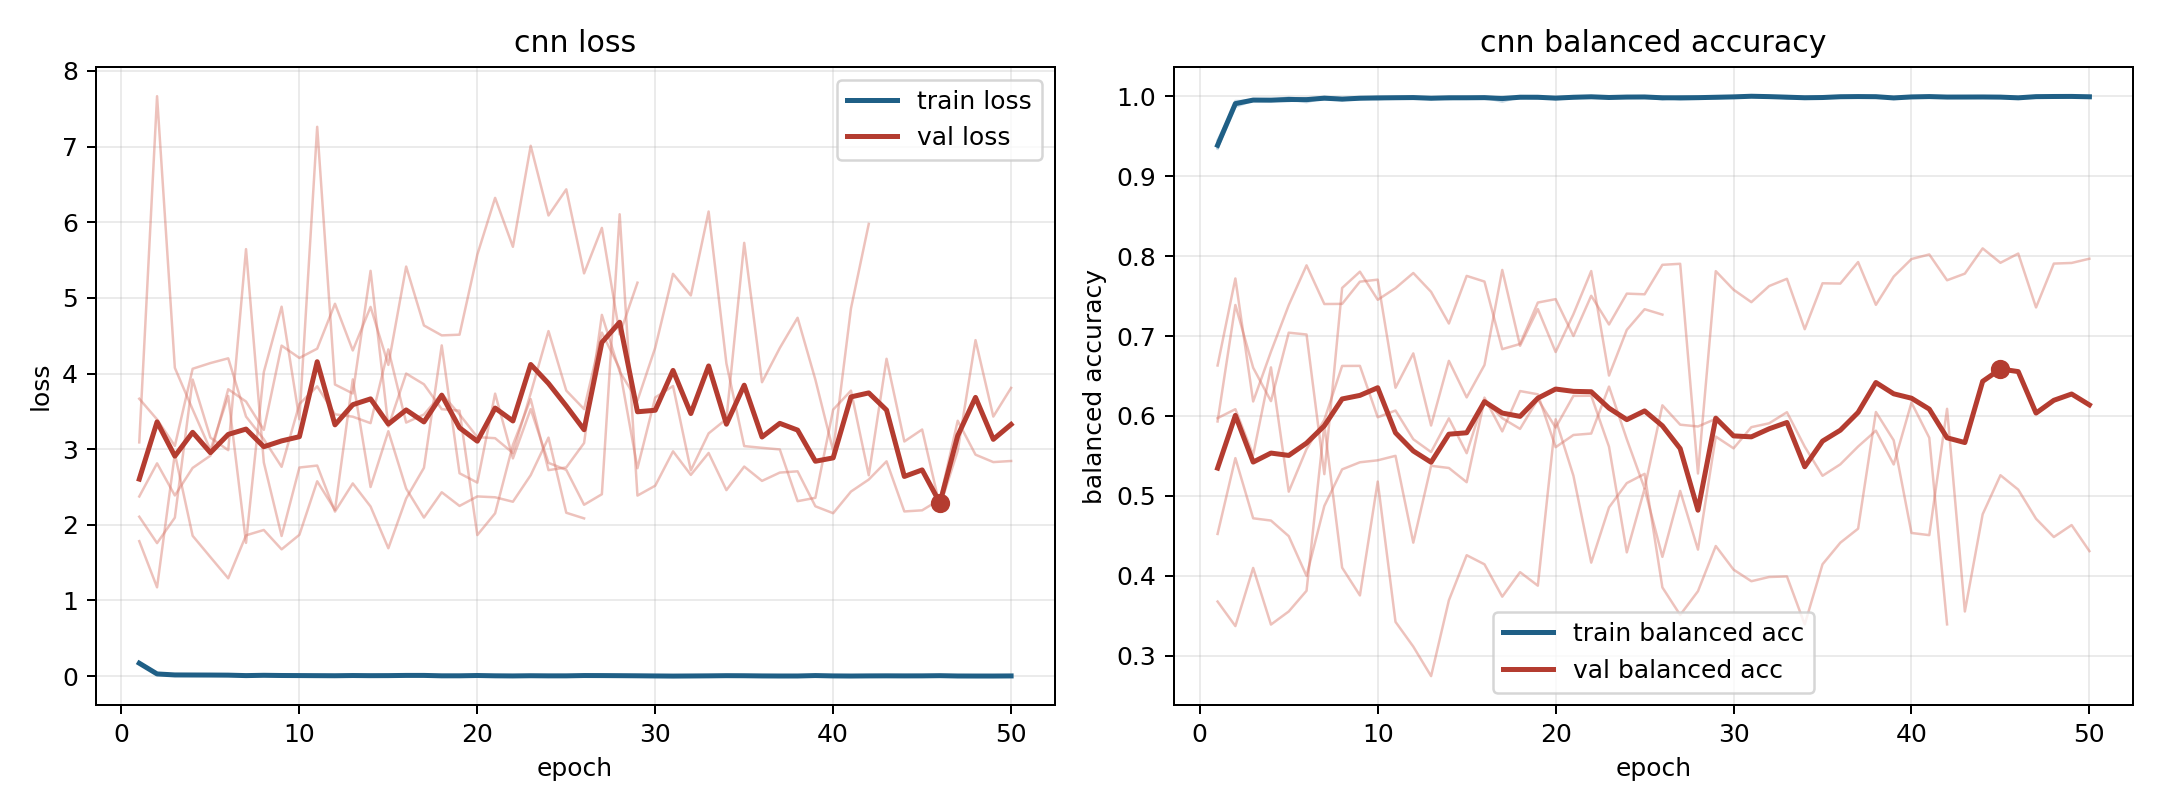

The data file committed next to this chart (first rows):
model, fold, epoch, train_loss, train_balanced_accuracy, val_loss, val_balanced_accuracy
cnn, 1, 1, 0.1712, 0.9361, 3.667, 0.4524
cnn, 1, 2, 0.02544, 0.9916, 3.393, 0.5472
cnn, 1, 3, 0.01788, 0.9949, 3.043, 0.472
cnn, 1, 4, 0.01239, 0.996, 4.063, 0.4692
cnn, 1, 5, 0.01431, 0.9953, 4.138, 0.4496
cnn, 1, 6, 0.009835, 0.9965, 4.201, 0.3999
cnn, 1, 7, 0.006889, 0.9978, 3.431, 0.4874
cnn, 1, 8, 0.01001, 0.9966, 3.13, 0.5332
cnn, 1, 9, 0.008375, 0.9974, 2.767, 0.542
cnn, 1, 10, 0.006999, 0.9978, 3.597, 0.5445
cnn, 1, 11, 0.005402, 0.9981, 3.83, 0.5501
cnn, 1, 12, 0.005313, 0.9981, 3.461, 0.4415
cnn, 1, 13, 0.009858, 0.9963, 3.429, 0.5376
cnn, 1, 14, 0.0032, 0.999, 3.344, 0.5349
cnn, 1, 15, 0.002772, 0.9989, 4.319, 0.5171
cnn, 1, 16, 0.005388, 0.998, 3.352, 0.6201
cnn, 1, 17, 0.009908, 0.9967, 3.458, 0.5972
cnn, 1, 18, 0.002342, 0.9992, 3.732, 0.5838
cnn, 1, 19, 0.002874, 0.9991, 3.459, 0.6208
cnn, 1, 20, 0.007118, 0.9982, 3.159, 0.5855
cnn, 1, 21, 0.003787, 0.9984, 3.145, 0.6251
cnn, 1, 22, 0.002204, 0.9994, 2.949, 0.6253
cnn, 1, 23, 0.005126, 0.9978, 3.738, 0.5614
cnn, 1, 24, 0.004757, 0.9985, 4.561, 0.4294
cnn, 1, 25, 0.005256, 0.9986, 3.774, 0.509
cnn, 1, 26, 0.002443, 0.9991, 3.529, 0.4238
cnn, 1, 27, 0.001576, 0.9994, 4.541, 0.5062
cnn, 1, 28, 0.003137, 0.9989, 4.063, 0.4328
cnn, 1, 29, 0.006833, 0.9981, 2.748, 0.5742
cnn, 1, 30, 0.003574, 0.9988, 3.683, 0.5595
cnn, 1, 31, 0.0003308, 1.0, 3.834, 0.586
cnn, 1, 32, 0.004344, 0.9986, 2.72, 0.5908
cnn, 1, 33, 0.001714, 0.9993, 3.208, 0.6047
cnn, 1, 34, 0.008249, 0.9975, 3.398, 0.5615
cnn, 1, 35, 0.003332, 0.9988, 5.727, 0.5251
cnn, 1, 36, 0.002465, 0.9993, 3.884, 0.5395
cnn, 1, 37, 0.0003354, 0.9999, 4.337, 0.5618
cnn, 1, 38, 0.0007655, 0.9996, 4.737, 0.5815
cnn, 1, 39, 0.004848, 0.9985, 3.919, 0.5393
cnn, 1, 40, 0.004194, 0.9987, 2.978, 0.6166
cnn, 1, 41, 0.001989, 0.9993, 4.86, 0.5727
cnn, 1, 42, 0.004307, 0.9984, 5.977, 0.3393
cnn, 2, 1, 0.1743, 0.9343, 1.784, 0.6631
cnn, 2, 2, 0.01991, 0.994, 1.174, 0.772
cnn, 2, 3, 0.0171, 0.9944, 2.939, 0.6181
cnn, 2, 4, 0.01468, 0.995, 1.855, 0.6804
cnn, 2, 5, 0.005754, 0.9985, 1.572, 0.7386
cnn, 2, 6, 0.01179, 0.9955, 1.293, 0.7884
cnn, 2, 7, 0.003943, 0.9989, 1.861, 0.74
cnn, 2, 8, 0.007686, 0.9975, 1.932, 0.7402
cnn, 2, 9, 0.01216, 0.9965, 1.676, 0.768
cnn, 2, 10, 0.007077, 0.9984, 1.868, 0.7705
cnn, 2, 11, 0.004781, 0.9981, 2.575, 0.6353
cnn, 2, 12, 0.002048, 0.9994, 2.196, 0.6783
cnn, 2, 13, 0.009049, 0.9968, 3.923, 0.588
cnn, 2, 14, 0.005848, 0.9979, 2.5, 0.669
cnn, 2, 15, 0.007212, 0.9977, 3.237, 0.6232
cnn, 2, 16, 0.009495, 0.9972, 2.478, 0.6637
cnn, 2, 17, 0.001801, 0.9995, 2.095, 0.7826
cnn, 2, 18, 0.003356, 0.9985, 2.43, 0.6877
... 137 more rows
